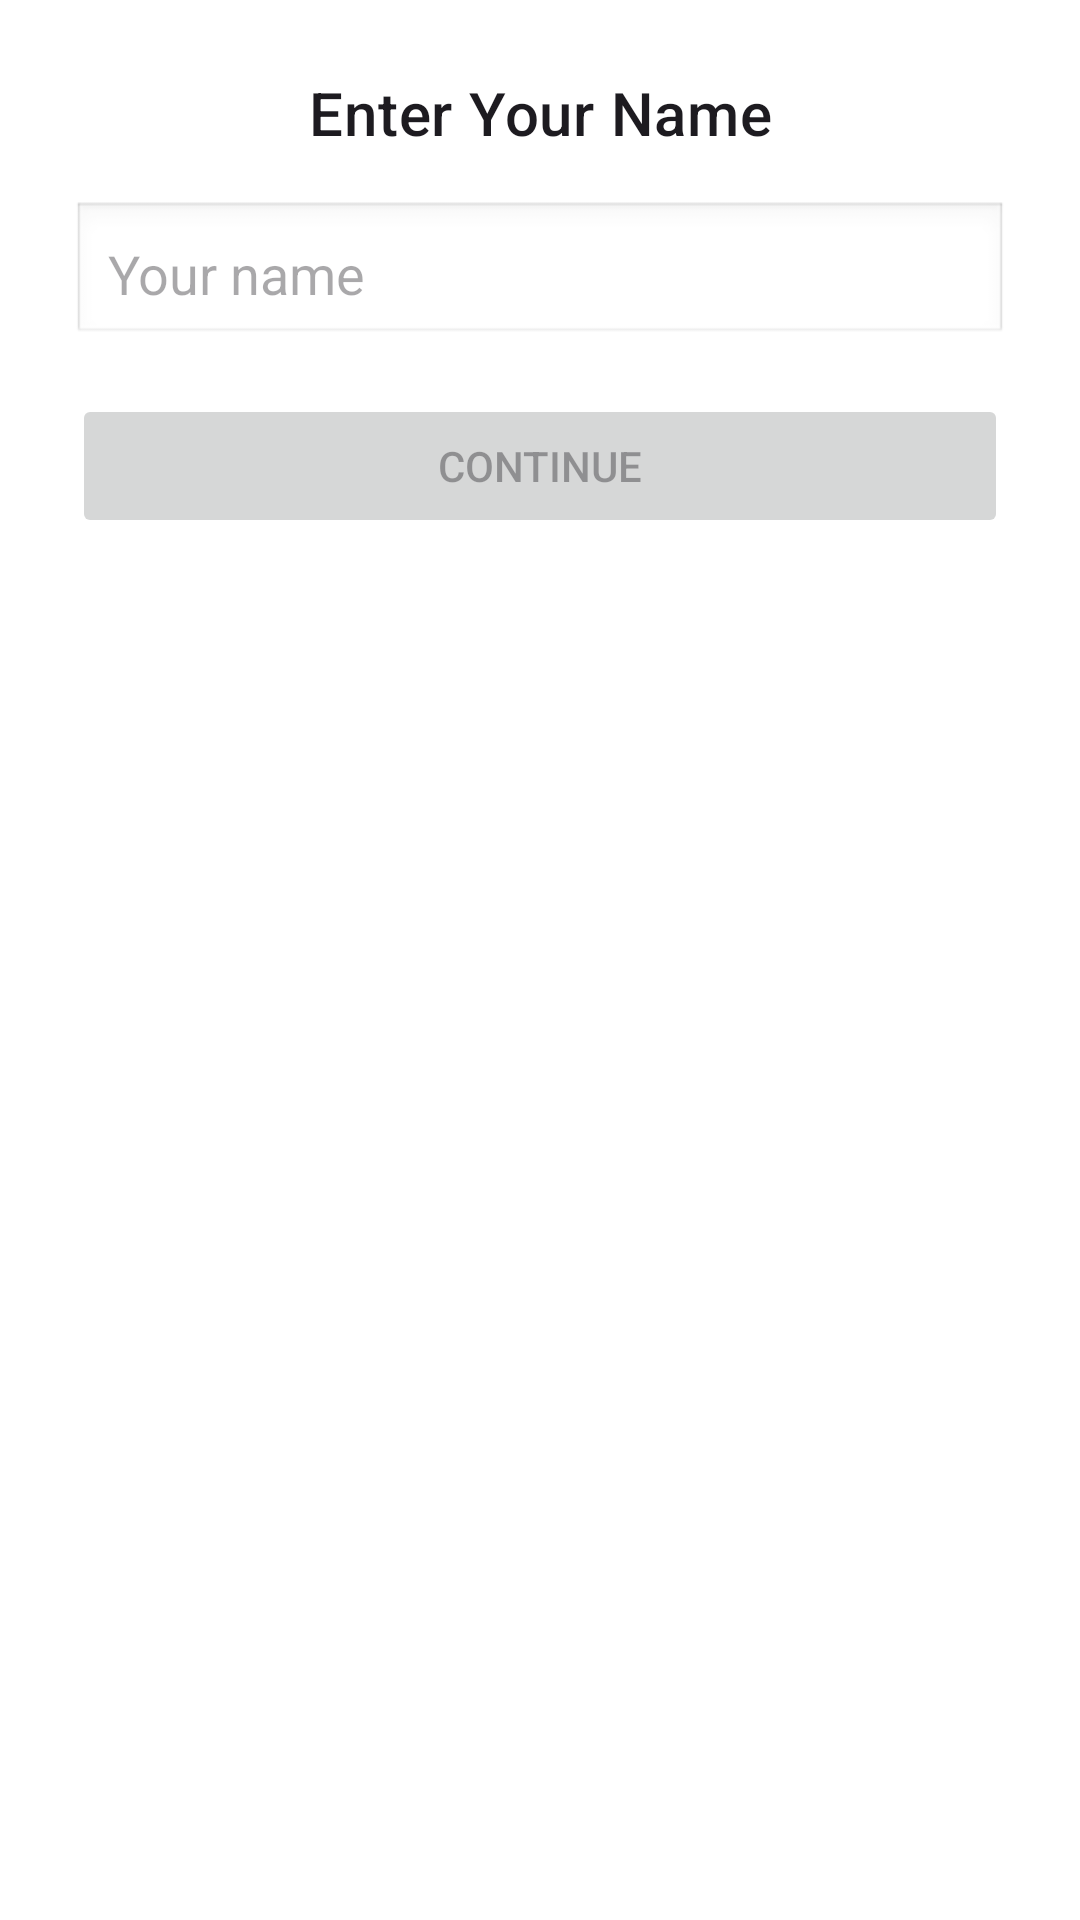

Android layout source for this screen:
<!-- AndroidManifest.xml: application theme Base.Theme.BrewBuddy -->
<!-- res/layout/dialog_user_name.xml -->
<?xml version="1.0" encoding="utf-8"?>
<LinearLayout xmlns:android="http://schemas.android.com/apk/res/android"
    xmlns:app="http://schemas.android.com/apk/res-auto"
    xmlns:tools="http://schemas.android.com/tools"
    android:layout_width="match_parent"
    android:layout_height="wrap_content"
    android:orientation="vertical"
    android:padding="24dp"
    android:background="@android:color/white"
    tools:context=".feature.Dialog.UserNameDialog">

    
    <TextView
        android:id="@+id/tvTitle"
        android:layout_width="match_parent"
        android:layout_height="wrap_content"
        android:text="Enter Your Name"
        android:textAppearance="?attr/textAppearanceHeadline6"
        android:gravity="center"
        android:paddingBottom="16dp" />

    
    <EditText
        android:id="@+id/etUserName"
        android:layout_width="match_parent"
        android:layout_height="wrap_content"
        android:hint="Your name"
        android:inputType="textPersonName"
        android:imeOptions="actionDone"
        android:padding="12dp"
        android:background="@android:drawable/edit_text" />

    
    <Button
        android:id="@+id/btnContinue"
        android:layout_width="match_parent"
        android:layout_height="wrap_content"
        android:text="Continue"
        android:enabled="false"
        android:layout_marginTop="16dp" />

</LinearLayout>
<!-- resources referenced by this layout -->
<resources>
  <style name="Base.Theme.BrewBuddy" parent="Theme.Material3.DayNight.NoActionBar">
          
          
          <item name="android:statusBarColor">@color/light_beige</item>
          <item name="android:windowLightStatusBar">true</item>
      </style>
  <color name="light_beige">#F8E3B6</color>
</resources>
